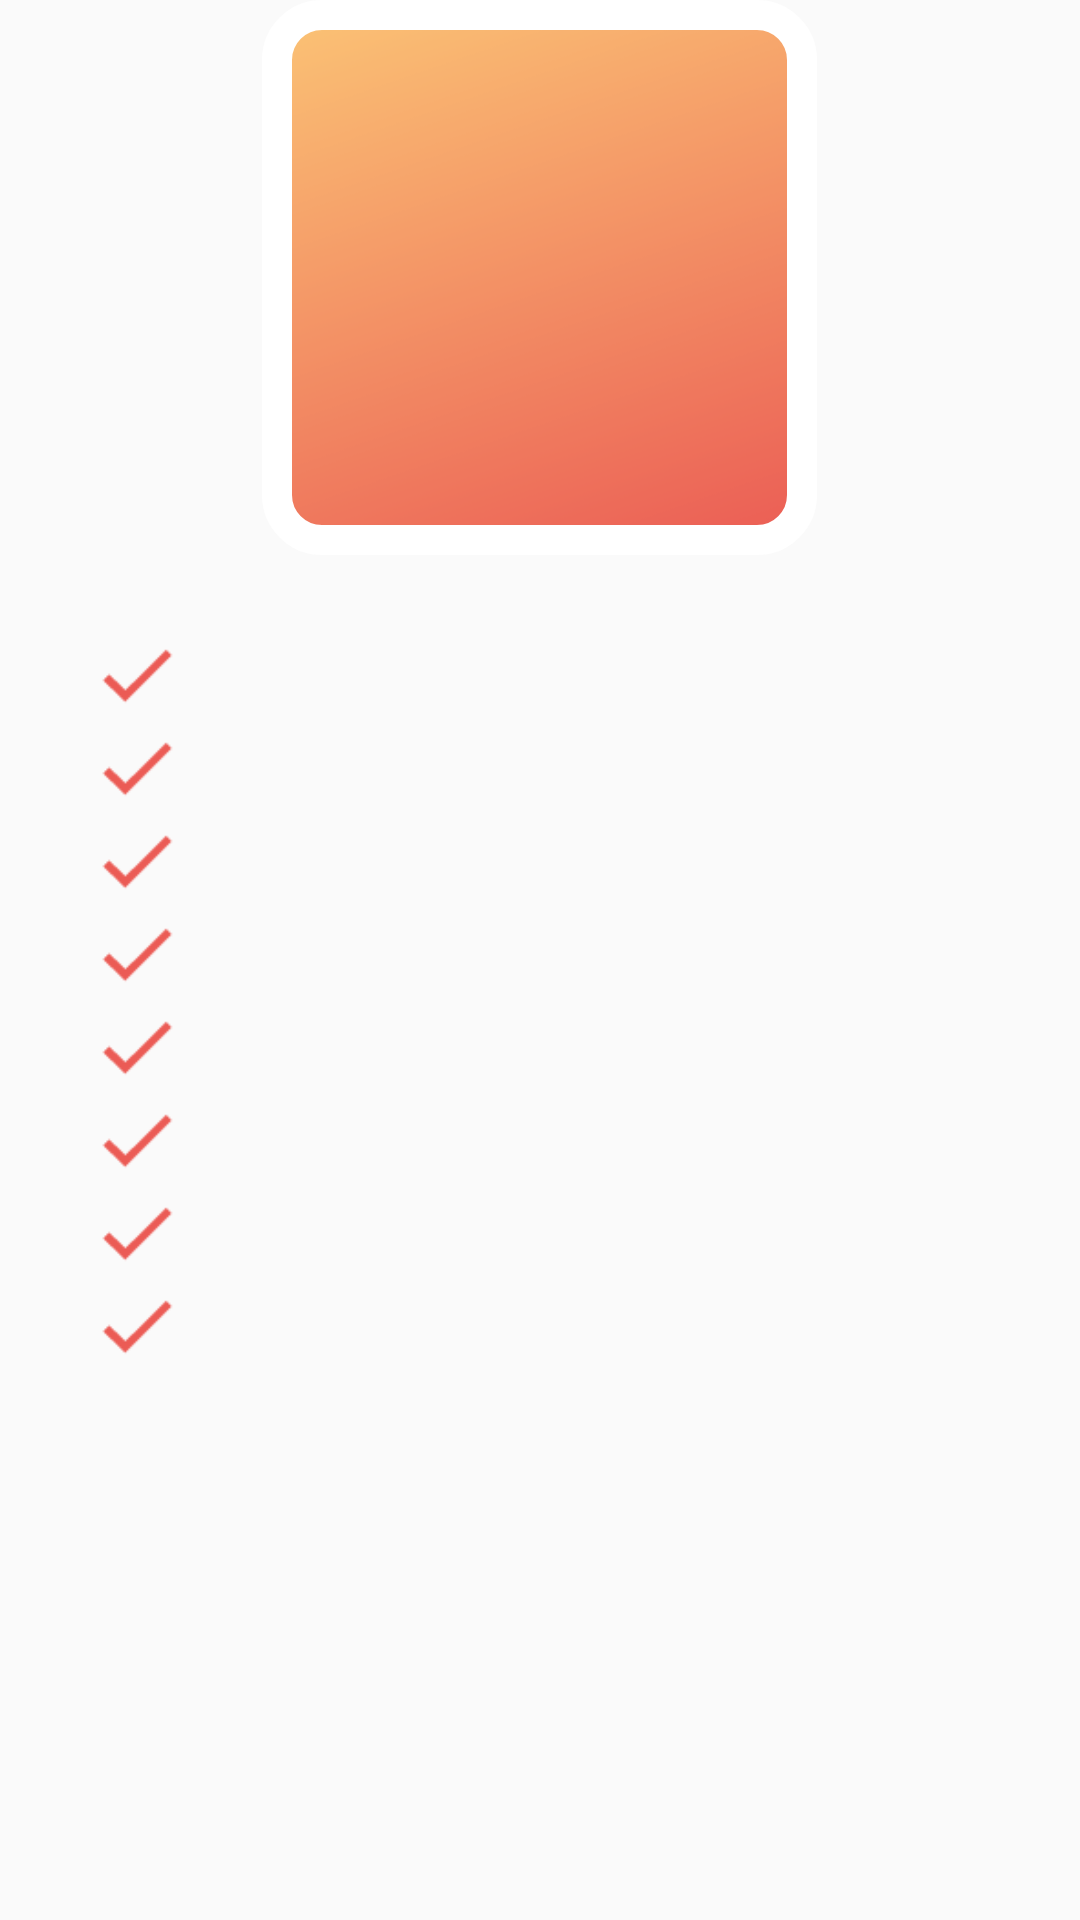

Write the Android layout XML for this screen, with the resource values it uses.
<!-- AndroidManifest.xml: application theme AppTheme -->
<!-- res/layout/fragment3.xml -->
<?xml version="1.0" encoding="utf-8"?>
<RelativeLayout
    xmlns:android="http://schemas.android.com/apk/res/android" android:layout_width="match_parent"
    android:layout_height="match_parent">

    <LinearLayout
        android:layout_width="match_parent"
        android:layout_height="wrap_content"
        android:orientation="vertical"
        android:gravity="center"
        android:layout_marginHorizontal="30dp">

        <FrameLayout
            android:layout_width="wrap_content"
            android:layout_height="wrap_content"
            android:layout_marginBottom="10dp"
            >
            <ImageView
                android:layout_width="170dp"
                android:layout_height="170dp"
                android:background="@drawable/subscription_image"
                android:layout_gravity="center"/>
            <ImageView
                android:layout_width="185dp"
                android:layout_height="185dp"
                android:background="@drawable/selector_shape4"
                android:layout_gravity="center"
                />
            <TextView
                android:layout_width="wrap_content"
                android:layout_height="wrap_content"
                android:id="@+id/textF3"
                android:textColor="@color/white"
                android:textSize="20dp"
                android:layout_gravity="center"
                android:textStyle="bold"/>
        </FrameLayout>

        <ScrollView
            android:layout_width="match_parent"
            android:layout_height="wrap_content"
            >
            <LinearLayout
                android:layout_width="match_parent"
                android:layout_height="wrap_content"
                android:orientation="vertical"
                android:layout_marginTop="15dp">
                <LinearLayout
                    android:layout_width="match_parent"
                    android:layout_height="wrap_content"
                    android:orientation="horizontal"

                    >

                    <ImageView
                        android:layout_width="31dp"
                        android:layout_height="31dp"
                        android:src="@drawable/check"
                        android:layout_marginRight="5dp"
                        />
                    <TextView
                        android:id="@+id/textView"
                        android:layout_width="match_parent"
                        android:layout_height="wrap_content"
                        android:layout_centerInParent="true"

                        />

                </LinearLayout>

                <LinearLayout
                    android:layout_width="match_parent"
                    android:layout_height="wrap_content"
                    android:orientation="horizontal"

                    >

                    <ImageView
                        android:layout_width="31dp"
                        android:layout_height="31dp"
                        android:src="@drawable/check"
                        android:layout_marginRight="5dp"
                        />
                    <TextView
                        android:id="@+id/textView1"
                        android:layout_width="match_parent"
                        android:layout_height="wrap_content"
                        android:layout_centerInParent="true"

                        />

                </LinearLayout>

                <LinearLayout
                    android:layout_width="match_parent"
                    android:layout_height="wrap_content"
                    android:orientation="horizontal"

                    >

                    <ImageView
                        android:layout_width="31dp"
                        android:layout_height="31dp"
                        android:src="@drawable/check"
                        android:layout_marginRight="5dp"
                        />
                    <TextView
                        android:id="@+id/textView2"
                        android:layout_width="match_parent"
                        android:layout_height="wrap_content"
                        android:layout_centerInParent="true"

                        />

                </LinearLayout>

                <LinearLayout
                    android:layout_width="match_parent"
                    android:layout_height="wrap_content"
                    android:orientation="horizontal"

                    >

                    <ImageView
                        android:layout_width="31dp"
                        android:layout_height="31dp"
                        android:src="@drawable/check"
                        android:layout_marginRight="5dp"
                        />
                    <TextView
                        android:id="@+id/textView3"
                        android:layout_width="match_parent"
                        android:layout_height="wrap_content"
                        android:layout_centerInParent="true"

                        />

                </LinearLayout>

                <LinearLayout
                    android:layout_width="match_parent"
                    android:layout_height="wrap_content"
                    android:orientation="horizontal"

                    >

                    <ImageView
                        android:layout_width="31dp"
                        android:layout_height="31dp"
                        android:src="@drawable/check"
                        android:layout_marginRight="5dp"
                        />
                    <TextView
                        android:id="@+id/textView4"
                        android:layout_width="match_parent"
                        android:layout_height="wrap_content"
                        android:layout_centerInParent="true"

                        />

                </LinearLayout>

                <LinearLayout
                    android:layout_width="match_parent"
                    android:layout_height="wrap_content"
                    android:orientation="horizontal"

                    >

                    <ImageView
                        android:layout_width="31dp"
                        android:layout_height="31dp"
                        android:src="@drawable/check"
                        android:layout_marginRight="5dp"
                        />
                    <TextView
                        android:id="@+id/textView5"
                        android:layout_width="match_parent"
                        android:layout_height="wrap_content"
                        android:layout_centerInParent="true"

                        />

                </LinearLayout>

                <LinearLayout
                    android:layout_width="match_parent"
                    android:layout_height="wrap_content"
                    android:orientation="horizontal"

                    >

                    <ImageView
                        android:layout_width="31dp"
                        android:layout_height="31dp"
                        android:src="@drawable/check"
                        android:layout_marginRight="5dp"
                        />
                    <TextView
                        android:id="@+id/textView6"
                        android:layout_width="match_parent"
                        android:layout_height="wrap_content"
                        android:layout_centerInParent="true"

                        />

                </LinearLayout>

                <LinearLayout
                    android:layout_width="match_parent"
                    android:layout_height="wrap_content"
                    android:orientation="horizontal"
                    android:layout_marginBottom="20dp"
                    >

                    <ImageView
                        android:layout_width="31dp"
                        android:layout_height="31dp"
                        android:src="@drawable/check"
                        android:layout_marginRight="5dp"
                        />
                    <TextView
                        android:id="@+id/textView7"
                        android:layout_width="match_parent"
                        android:layout_height="wrap_content"
                        android:layout_centerInParent="true"

                        />

                </LinearLayout>



            </LinearLayout>
        </ScrollView>


    </LinearLayout>


</RelativeLayout>
<!-- resources referenced by this layout -->
<resources>
  <color name="white">#ffffff</color>
  <!-- drawable check: png bitmap (drawable, 701 bytes) -->
  <!-- drawable selector_shape4 (drawable-v24) -->
  <?xml version="1.0" encoding="utf-8"?>
  <shape android:shape="rectangle"
      xmlns:android="http://schemas.android.com/apk/res/android">
      <solid >
  
      </solid>
      <size android:height="25dp" android:width="110dp">
  
      </size>
      <corners android:bottomLeftRadius="15dp" android:bottomRightRadius="15dp"
          android:topLeftRadius="15dp" android:topRightRadius="15dp"
          >
  
      </corners>
      <stroke android:width="10dp"
          android:color="@color/white">
  
      </stroke>
  
  </shape>
  <!-- drawable subscription_image: png bitmap (drawable, 15049 bytes) -->
  <style name="AppTheme" parent="Theme.AppCompat.Light.DarkActionBar">
          
          <item name="colorPrimary">@color/white</item>
          <item name="colorPrimaryDark">@color/black</item>
          <item name="colorAccent">@color/red</item>
      </style>
  <color name="black">#0e0d15</color>
  <color name="red">#eb5e55</color>
</resources>
